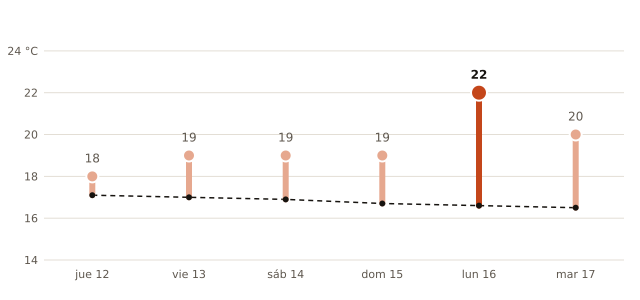

Values plotted in this chart, from the file beside it:
fecha, máxima_prevista_C, máxima_normal_1991_2020_C
2026-11-12, 18, 17.1
2026-11-13, 19, 17.0
2026-11-14, 19, 16.9
2026-11-15, 19, 16.7
2026-11-16, 22, 16.6
2026-11-17, 20, 16.5
